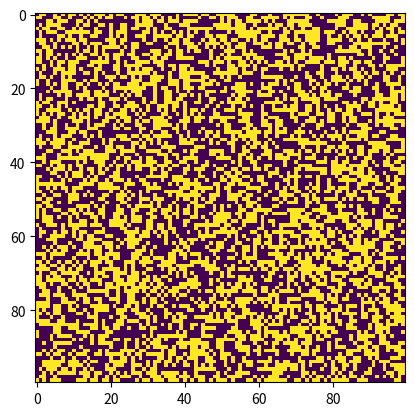

The script that saved this image: (Note: this script raises an exception after producing the figure.)

import numpy as np
import matplotlib.pyplot as plt
from matplotlib import animation

fig = plt.figure()

data = np.random.randint(0, 2, size=(100, 100))
pts = plt.imshow(data, animated=True)

def generate(i):
    pts.set_array(np.random.randint(0, 2, size=(100, 100)))
    return pts


ani = animation.FuncAnimation(fig, generate, frames=100,
                              interval=20, repeat=False)
plt.show()
ani.save('animamtion.mp4')
